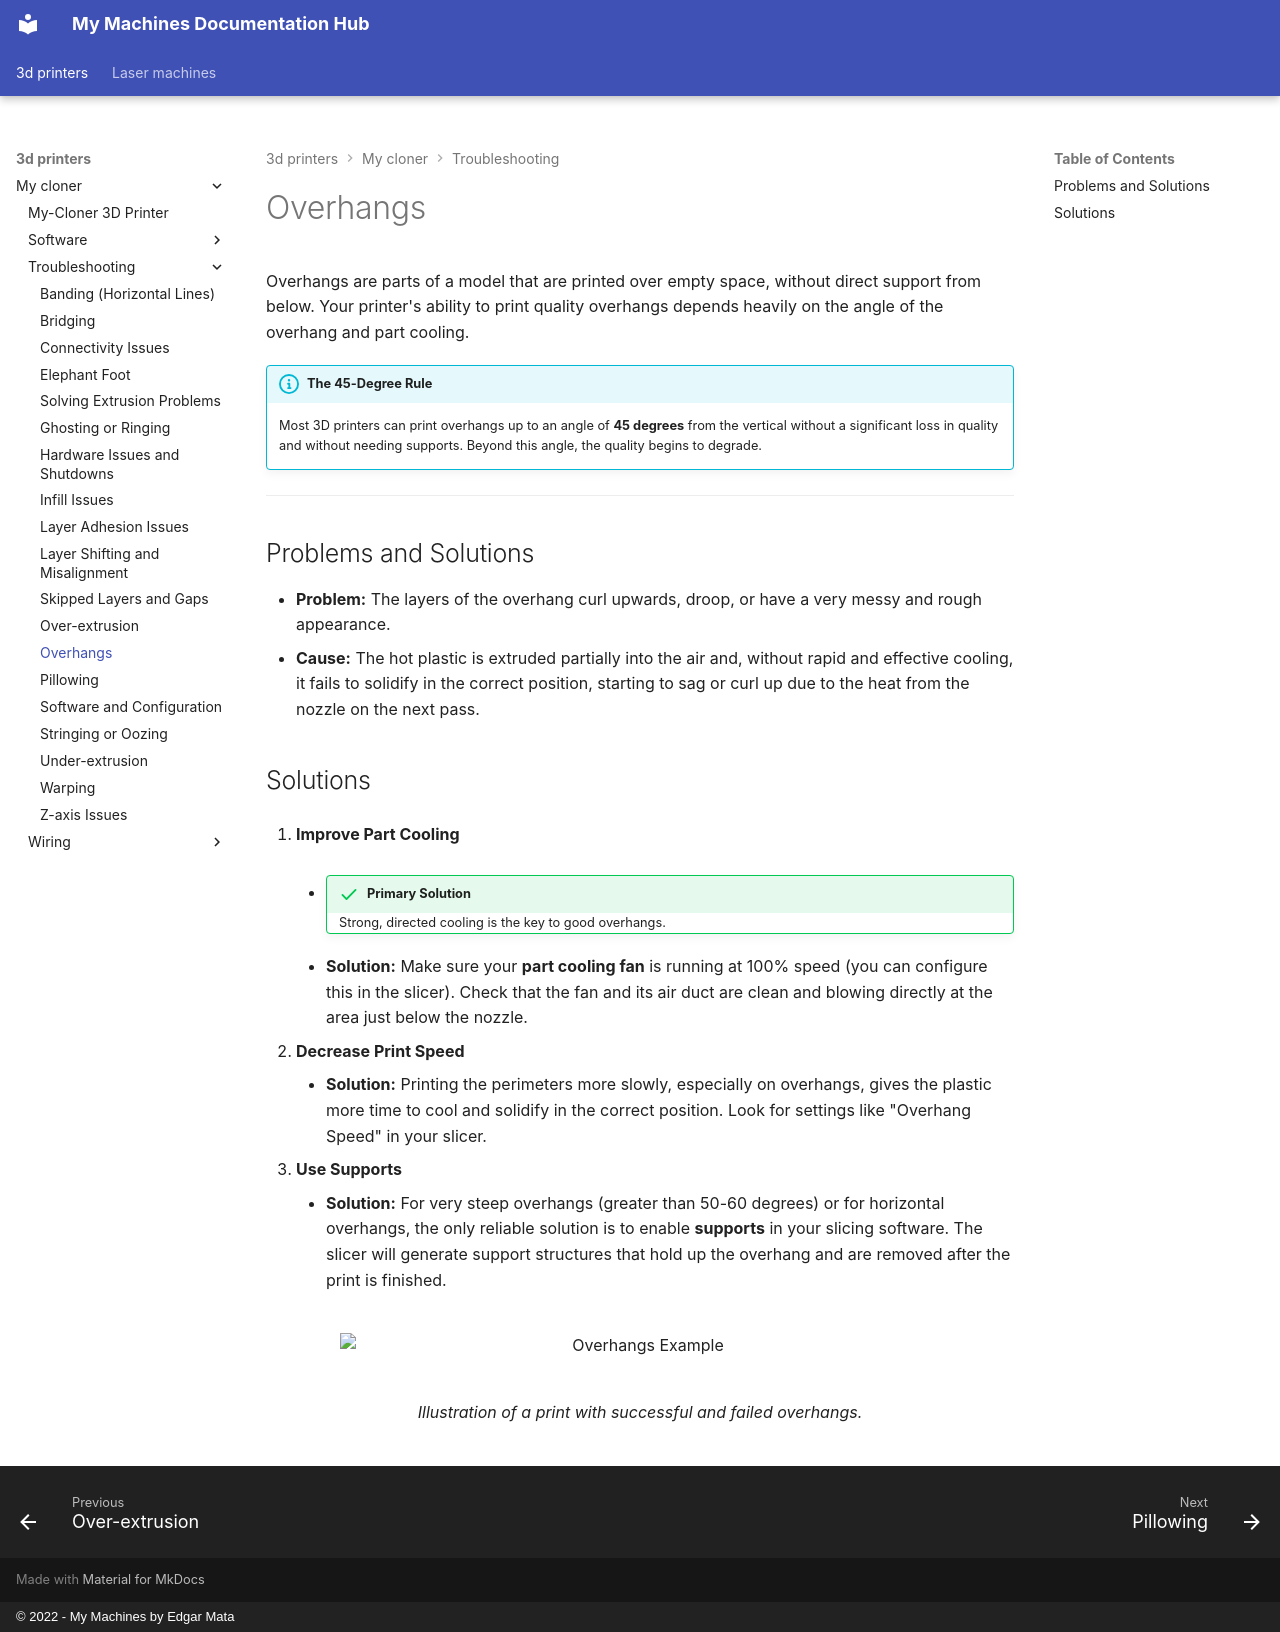

repository: EdgarMata/MY-Machines-Docs · page: 3d-printers/my-cloner/troubleshooting/overhangs/index.html · generator: mkdocs · copyright: © 2022 - My Machines by Edgar Mata

# Overhangs

Overhangs are parts of a model that are printed over empty space, without direct support from below. Your printer's ability to print quality overhangs depends heavily on the angle of the overhang and part cooling.

!!! info "The 45-Degree Rule"
    Most 3D printers can print overhangs up to an angle of **45 degrees** from the vertical without a significant loss in quality and without needing supports. Beyond this angle, the quality begins to degrade.

---
## Problems and Solutions

* **Problem:** The layers of the overhang curl upwards, droop, or have a very messy and rough appearance.
* **Cause:** The hot plastic is extruded partially into the air and, without rapid and effective cooling, it fails to solidify in the correct position, starting to sag or curl up due to the heat from the nozzle on the next pass.

## Solutions

1.  **Improve Part Cooling**
    * !!! success "Primary Solution"
        Strong, directed cooling is the key to good overhangs.
    * **Solution:** Make sure your **part cooling fan** is running at 100% speed (you can configure this in the slicer). Check that the fan and its air duct are clean and blowing directly at the area just below the nozzle.

2.  **Decrease Print Speed**
    * **Solution:** Printing the perimeters more slowly, especially on overhangs, gives the plastic more time to cool and solidify in the correct position. Look for settings like "Overhang Speed" in your slicer.

3.  **Use Supports**
    * **Solution:** For very steep overhangs (greater than 50-60 degrees) or for horizontal overhangs, the only reliable solution is to enable **supports** in your slicing software. The slicer will generate support structures that hold up the overhang and are removed after the print is finished.

<figure markdown="1">
  ![Overhangs Example](/assets/images/image-placeholder.webp#only-light){ width="600" }
  ![Overhangs Example](/assets/images/image-placeholder.webp#only-dark){ width="600" }
  <figcaption>Illustration of a print with successful and failed overhangs.</figcaption>
</figure>
